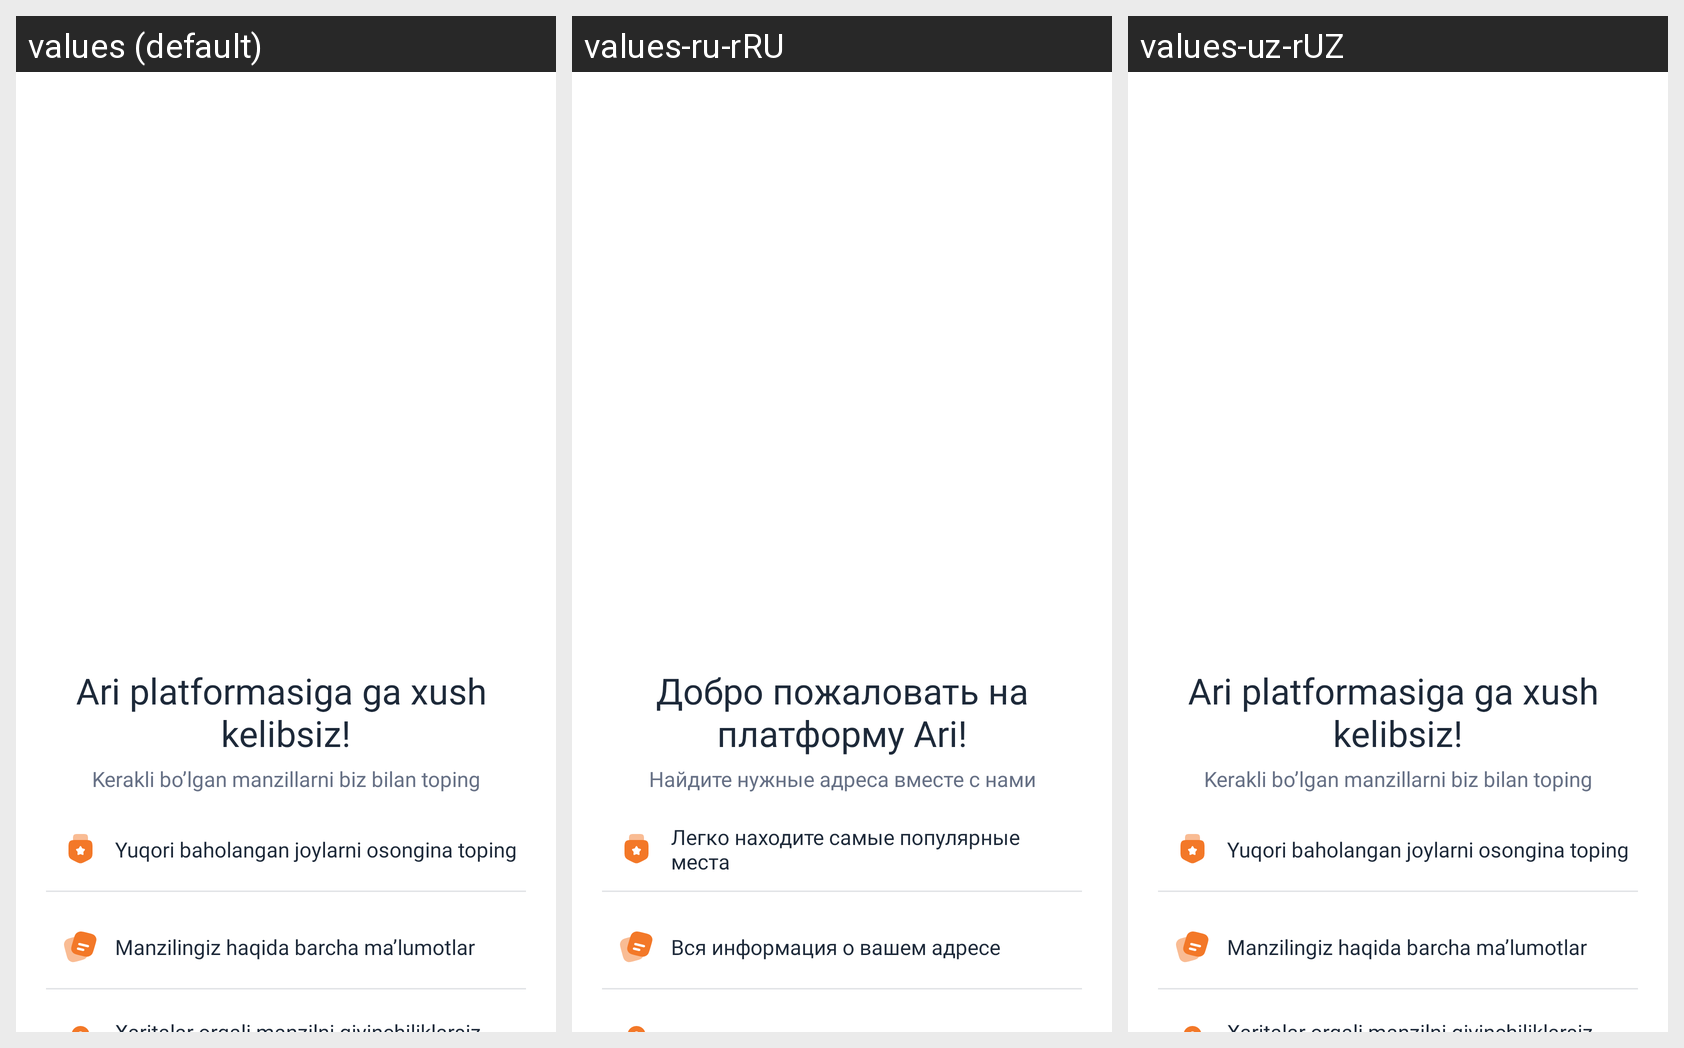

Locale-by-locale string values for the Android screen shown in this grid:
Android screen res/layout/screen_intro.xml rendered under 3 locales, left to right: values (default), values-ru-rRU, values-uz-rUZ. Device: Nexus 5 (rendered at 1080×1920; each locale shown at half size, 540×960, under a caption strip naming it); theme Theme.AriPro.
Strings drawn on this screen, with the default value and each locale's value (text and hints the layout hard-codes, and strings that could not be matched under every locale, appear in the picture but are not listed):

ari_platformasiga_ga_xush_nkelibsiz
  values: Ari platformasiga ga xush 
      kelibsiz!
  values-ru-rRU: Добро пожаловать на платформу Ari!
  values-uz-rUZ: Ari platformasiga ga xush 
      kelibsiz!

kerakli_bo_lgan_manzillarni_biz_bilan_toping
  values: Kerakli bo’lgan manzillarni biz bilan toping
  values-ru-rRU: Найдите нужные адреса вместе с нами
  values-uz-rUZ: Kerakli bo’lgan manzillarni biz bilan toping

yuqori_baholangan_joylarni_osongina_toping
  values: Yuqori baholangan joylarni osongina toping
  values-ru-rRU: Легко находите самые популярные места
  values-uz-rUZ: Yuqori baholangan joylarni osongina toping

manzilingiz_haqida_barcha_ma_lumotlar
  values: Manzilingiz haqida barcha ma’lumotlar
  values-ru-rRU: Вся информация о вашем адресе
  values-uz-rUZ: Manzilingiz haqida barcha ma’lumotlar
